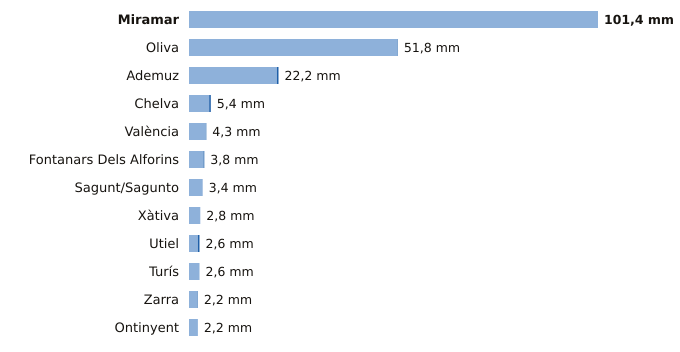

Source data for this figure (header and first rows):
estacion, provincia, indicativo, mm_6_dias_anteriores, mm_hoy, mm_7_dias, horas_de_hoy
Miramar, Valencia, 8058Y, 101.4, 0.0, 101.4, 12
Oliva, Valencia, 8058X, 51.7, 0.1, 51.8, 12
Ademuz, Valencia, 8381X, 21.8, 0.4, 22.2, 9
Chelva, Valencia, 8395X, 5.0, 0.4, 5.4, 12
València, Valencia, 8416, 4.2, 0.1, 4.3, 12
Fontanars Dels Alforins, Valencia, 8005X, 3.6, 0.2, 3.8, 11
Sagunt/Sagunto, Valencia, 8446Y, 3.4, 0.0, 3.4, 9
Xàtiva, Valencia, 8293X, 2.8, 0.0, 2.8, 12
Utiel, Valencia, 8309X, 2.2, 0.4, 2.6, 12
Turís, Valencia, 8337X, 2.6, 0.0, 2.6, 8
Zarra, Valencia, 8203O, 2.1, 0.1, 2.2, 12
Ontinyent, Valencia, 8283X, 2.2, 0.0, 2.2, 12
